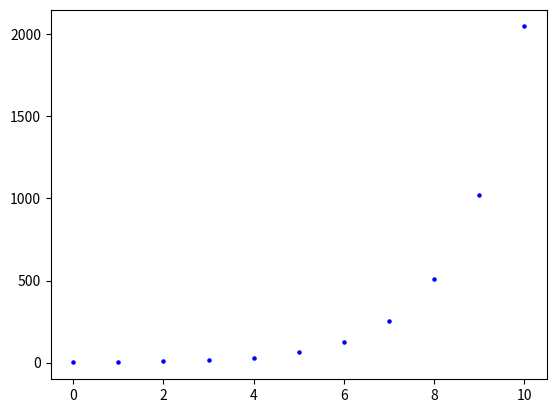

Here is the Python script that generated this plot:
import matplotlib.pyplot as plt
a = 1
n=0
itr = 10
plt.scatter(n,a,s=5,c="blue")
for n in range(1,itr+1):
    a = 2 * a + 1
    plt.scatter(n,a,s=5,c="blue")   # 点を表示
plt.show()  #表示
